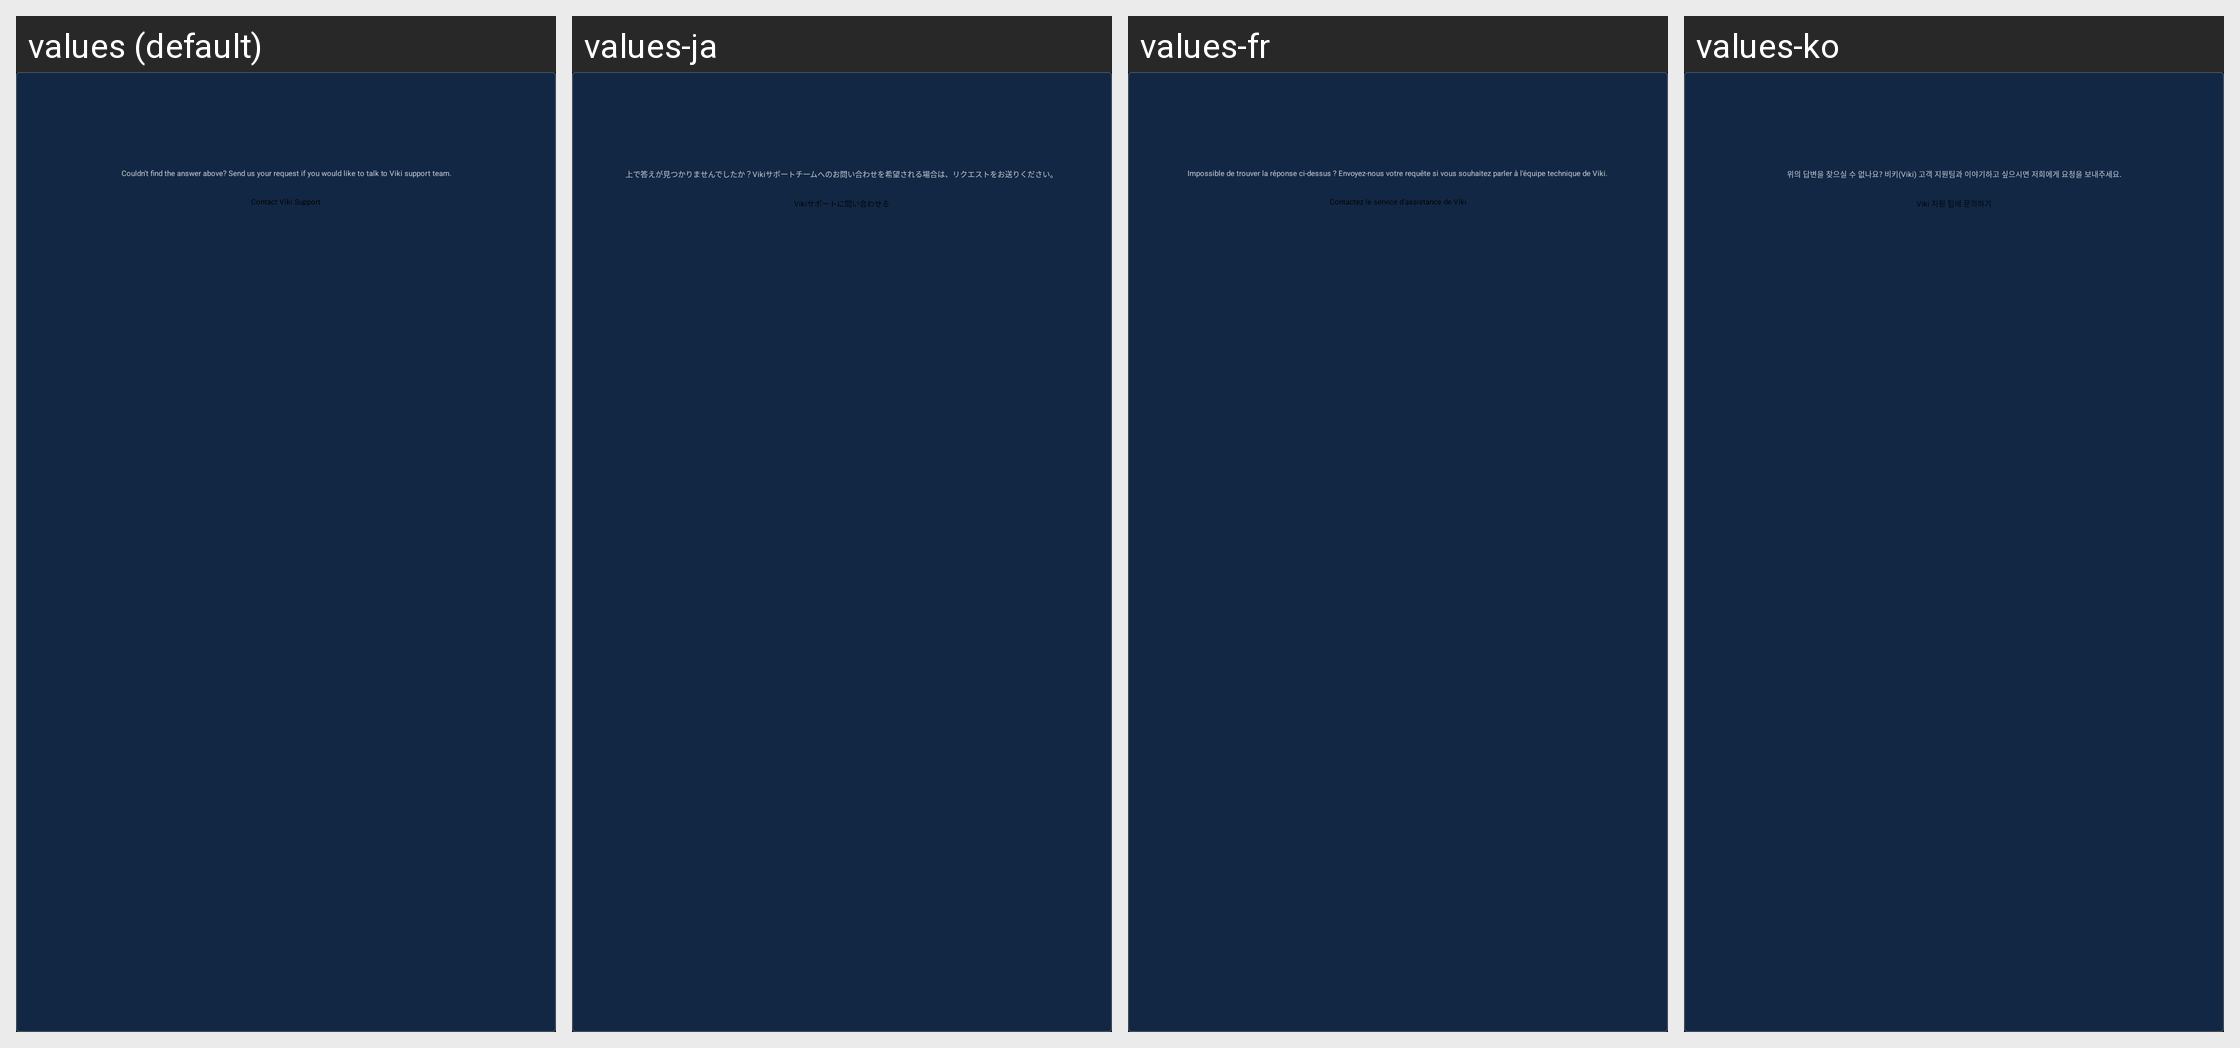

For this localized Android screen grid, give each drawn string resource with its value in every locale shown.
Android screen res/layout/actionable_card_listitem.xml rendered under 4 locales, left to right: values (default), values-ja, values-fr, values-ko. Device: Nexus 5 (rendered at 1080×1920; each locale shown at half size, 540×960, under a caption strip naming it); theme VikiTheme.
Other locales in the repository, not shown: values-de, values-es, values-it, values-pt, values-zh, values-zh-rCN, values-zh-rTW.
Strings drawn on this screen, with the default value and each locale's value (text and hints the layout hard-codes, and strings that could not be matched under every locale, appear in the picture but are not listed):

actionable_card_contactsupport_message
  values: Couldn’t find the answer above? Send us your request if you would like to talk to Viki support team.
  values-ja: 上で答えが見つかりませんでしたか？Vikiサポートチームへのお問い合わせを希望される場合は、リクエストをお送りください。
  values-fr: Impossible de trouver la réponse ci-dessus ? Envoyez-nous votre requête si vous souhaitez parler à l'équipe technique de Viki.
  values-ko: 위의 답변을 찾으실 수 없나요? 비키(Viki) 고객 지원팀과 이야기하고 싶으시면 저희에게 요청을 보내주세요.

actionable_card_contactsupport_cta
  values: Contact Viki Support
  values-ja: Vikiサポートに問い合わせる
  values-fr: Contactez le service d'assistance de Viki
  values-ko: Viki 지원 팀에 문의하기
